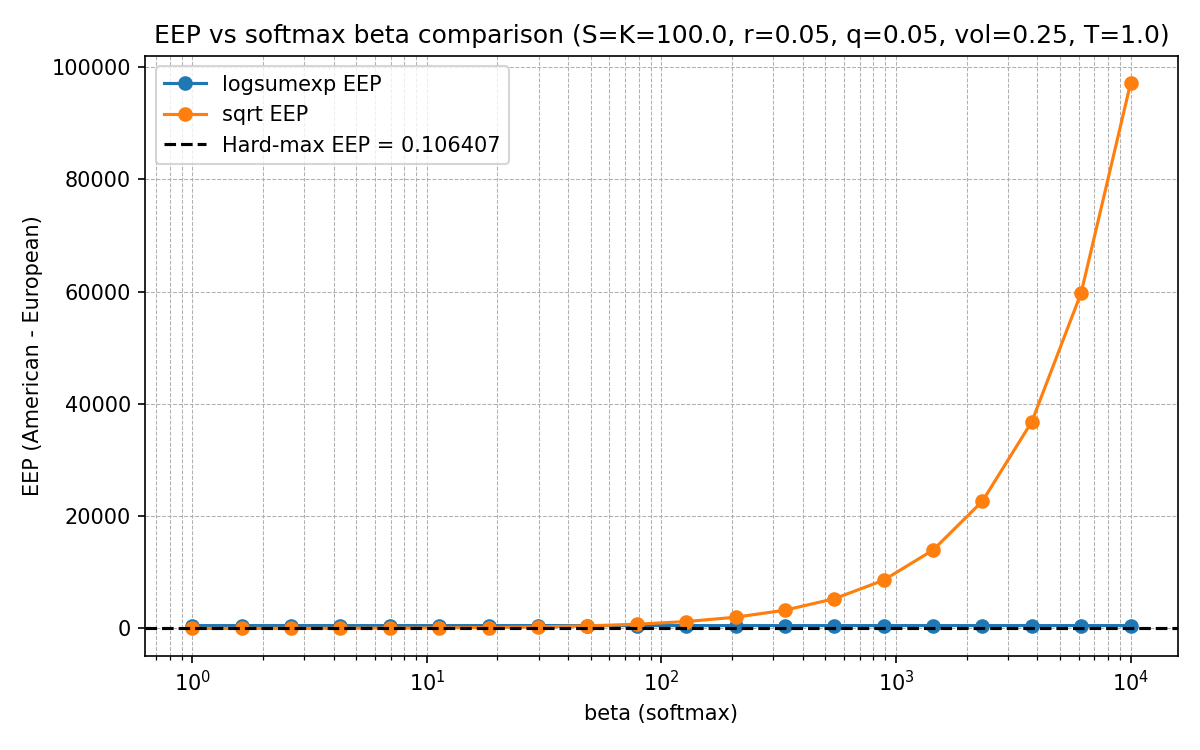

Values plotted in this chart, from the file beside it:
beta, american_logsumexp, eep_logsumexp, time_logsumexp, american_sqrt, eep_sqrt, time_sqrt
1, 522.5, 513.1, 0.0860, 15.58, 6.114, 0.0777
1.624, 522.5, 513, 0.0834, 20.62, 11.15, 0.0787
2.637, 522.4, 513, 0.0827, 29.43, 19.97, 0.0784
4.281, 522.4, 513, 0.0840, 44.46, 35, 0.0798
6.952, 522.4, 513, 0.0835, 69.6, 60.14, 0.0804
11.29, 522.4, 512.9, 0.0852, 111.1, 101.6, 0.0792
18.33, 522.4, 512.9, 0.0847, 179, 169.6, 0.0754
29.76, 522.4, 512.9, 0.0853, 289.8, 280.3, 0.0766
48.33, 522.4, 512.9, 0.0868, 469.9, 460.4, 0.0769
78.48, 522.4, 512.9, 0.0836, 762.6, 753.1, 0.0759
127.4, 522.4, 512.9, 0.0834, 1238, 1228, 0.0750
206.9, 522.4, 512.9, 0.0852, 2010, 2000, 0.0774
336, 522.4, 512.9, 0.0867, 3263, 3254, 0.0757
545.6, 522.4, 512.9, 0.0896, 5298, 5289, 0.0765
885.9, 522.4, 512.9, 0.0868, 8603, 8594, 0.0759
1438, 522.4, 512.9, 0.0889, 13969, 13960, 0.0790
2336, 522.4, 512.9, 0.0874, 22683, 22673, 0.0766
3793, 522.4, 512.9, 0.0834, 36832, 36822, 0.0778
6158, 522.4, 512.9, 0.0862, 59806, 59797, 0.0788
10000, 522.4, 512.9, 0.0871, 97112, 97102, 0.0792
